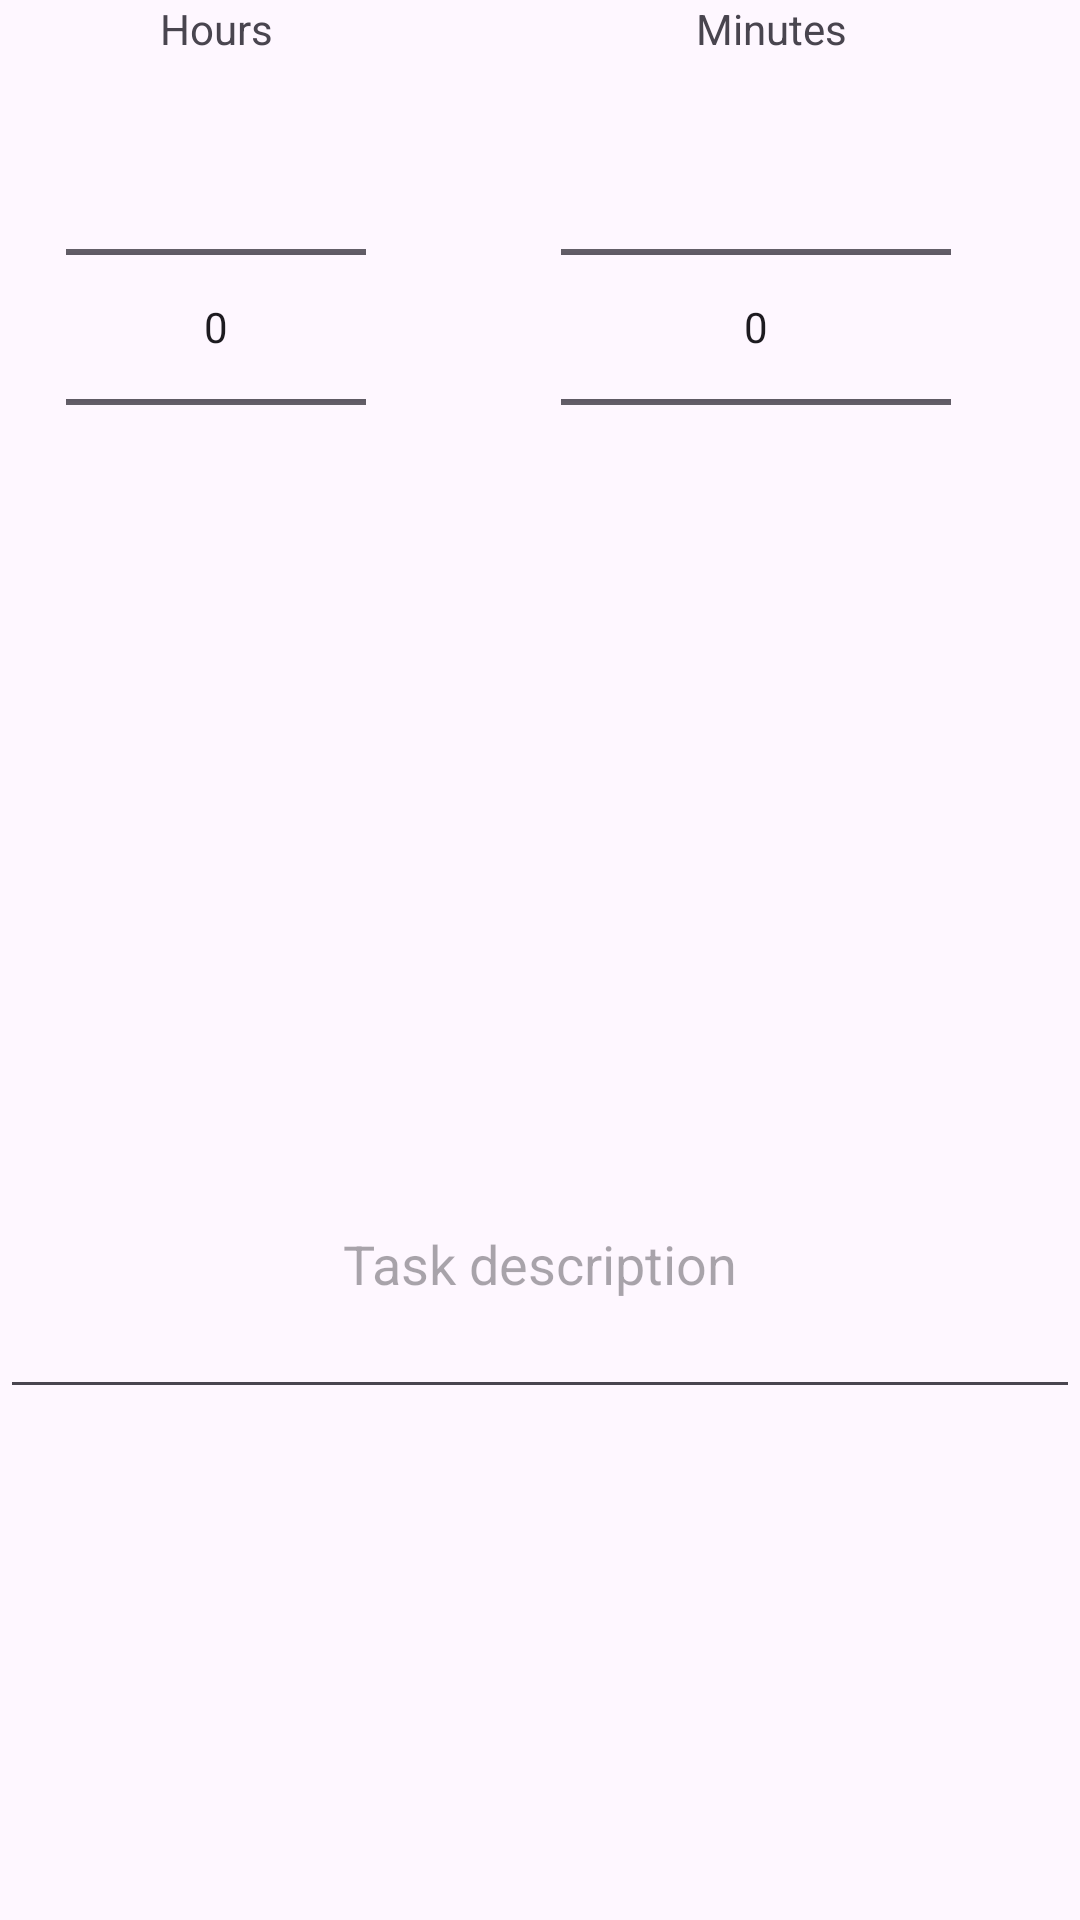

Here is an Android app screen rendered from its layout file. Give the layout XML and the strings, colors and styles it references.
<!-- AndroidManifest.xml: application theme Theme.FasTasks -->
<!-- res/layout/edit_window.xml -->
<?xml version="1.0" encoding="utf-8"?>
<androidx.constraintlayout.widget.ConstraintLayout xmlns:android="http://schemas.android.com/apk/res/android"
    xmlns:app="http://schemas.android.com/apk/res-auto"
    android:layout_width="300dp"
    android:layout_height="400dp"
    android:layout_gravity="center">

    <TextView
        android:layout_width="wrap_content"
        android:layout_height="wrap_content"
        android:text="Hours"
        app:layout_constraintEnd_toStartOf="@+id/guideline"
        app:layout_constraintStart_toStartOf="parent"
        app:layout_constraintTop_toTopOf="parent" />

    <TextView
        android:id="@+id/tvTitle"
        android:layout_width="wrap_content"
        android:layout_height="wrap_content"
        android:text="Minutes"
        android:layout_marginStart="10dp"
        app:layout_constraintEnd_toEndOf="parent"
        app:layout_constraintStart_toStartOf="@+id/guideline"
        app:layout_constraintTop_toTopOf="parent" />

    <NumberPicker
        android:id="@+id/npHours"
        android:layout_width="100dp"
        android:layout_height="wrap_content"
        app:layout_constraintEnd_toStartOf="@+id/guideline"
        app:layout_constraintStart_toStartOf="parent"
        app:layout_constraintTop_toBottomOf="@id/tvTitle" />

    <NumberPicker
        android:id="@+id/npMinutes"
        android:layout_width="130dp"
        android:layout_height="wrap_content"
        app:layout_constraintEnd_toEndOf="parent"
        app:layout_constraintStart_toStartOf="@+id/guideline"
        app:layout_constraintTop_toBottomOf="@id/tvTitle" />

    <EditText
        android:id="@+id/etTaskName"
        android:layout_width="0dp"
        android:layout_height="100dp"
        android:hint="Task description"
        android:gravity="center"
        app:layout_constraintBottom_toBottomOf="parent"
        app:layout_constraintEnd_toEndOf="parent"
        app:layout_constraintStart_toStartOf="parent"
        app:layout_constraintTop_toBottomOf="@id/npMinutes" />

    <androidx.constraintlayout.widget.Guideline
        android:id="@+id/guideline"
        android:layout_width="wrap_content"
        android:layout_height="wrap_content"
        android:orientation="vertical"
        app:layout_constraintGuide_percent="0.4" />

</androidx.constraintlayout.widget.ConstraintLayout>
<!-- resources referenced by this layout -->
<resources>
  <style name="Theme.FasTasks" parent="Base.Theme.FasTasks" />
  <style name="Base.Theme.FasTasks" parent="Theme.Material3.DayNight.NoActionBar">
          
           <item name="colorPrimary">@color/orange</item>
      </style>
  <color name="orange">#EF7F19</color>
</resources>
